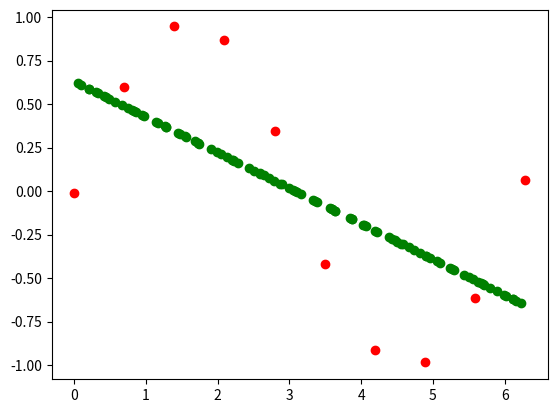

Write the Python code that produced this figure.
import numpy as np
import matplotlib.pyplot as plt
# Number of training samples
N = 10
# Generate equispaced floats in the interval [0, 2*Pi]
x = np.linspace(0, 2*np.pi, N)
# Generate noise
mean = 0
std = 0.05
# Generate some numbers from the sine function
y = np.sin(x)
# Add noise
y += np.random.normal(mean, std, N)
y=np.reshape(y,(len(x),1))
x=np.column_stack((np.ones(len(x)),x))
w=np.matmul(np.matmul(np.linalg.inv(np.matmul(np.transpose(x),x)),np.transpose(x)),y)
# Number of test samples
N_test = 100
# Generate equispaced floats in the interval [0, 2*pi]
x_test = np.linspace(0, 2*np.pi, N_test)
x_test += np.random.normal(mean, std, N_test)
x_test=np.column_stack((np.ones(len(x_test)),x_test))
plt.scatter(x_test[:,1],np.matmul(x_test,w),c='g',label='test_data')
plt.scatter(x[:,1],y,c='r',label='trained_data')
plt.show()
